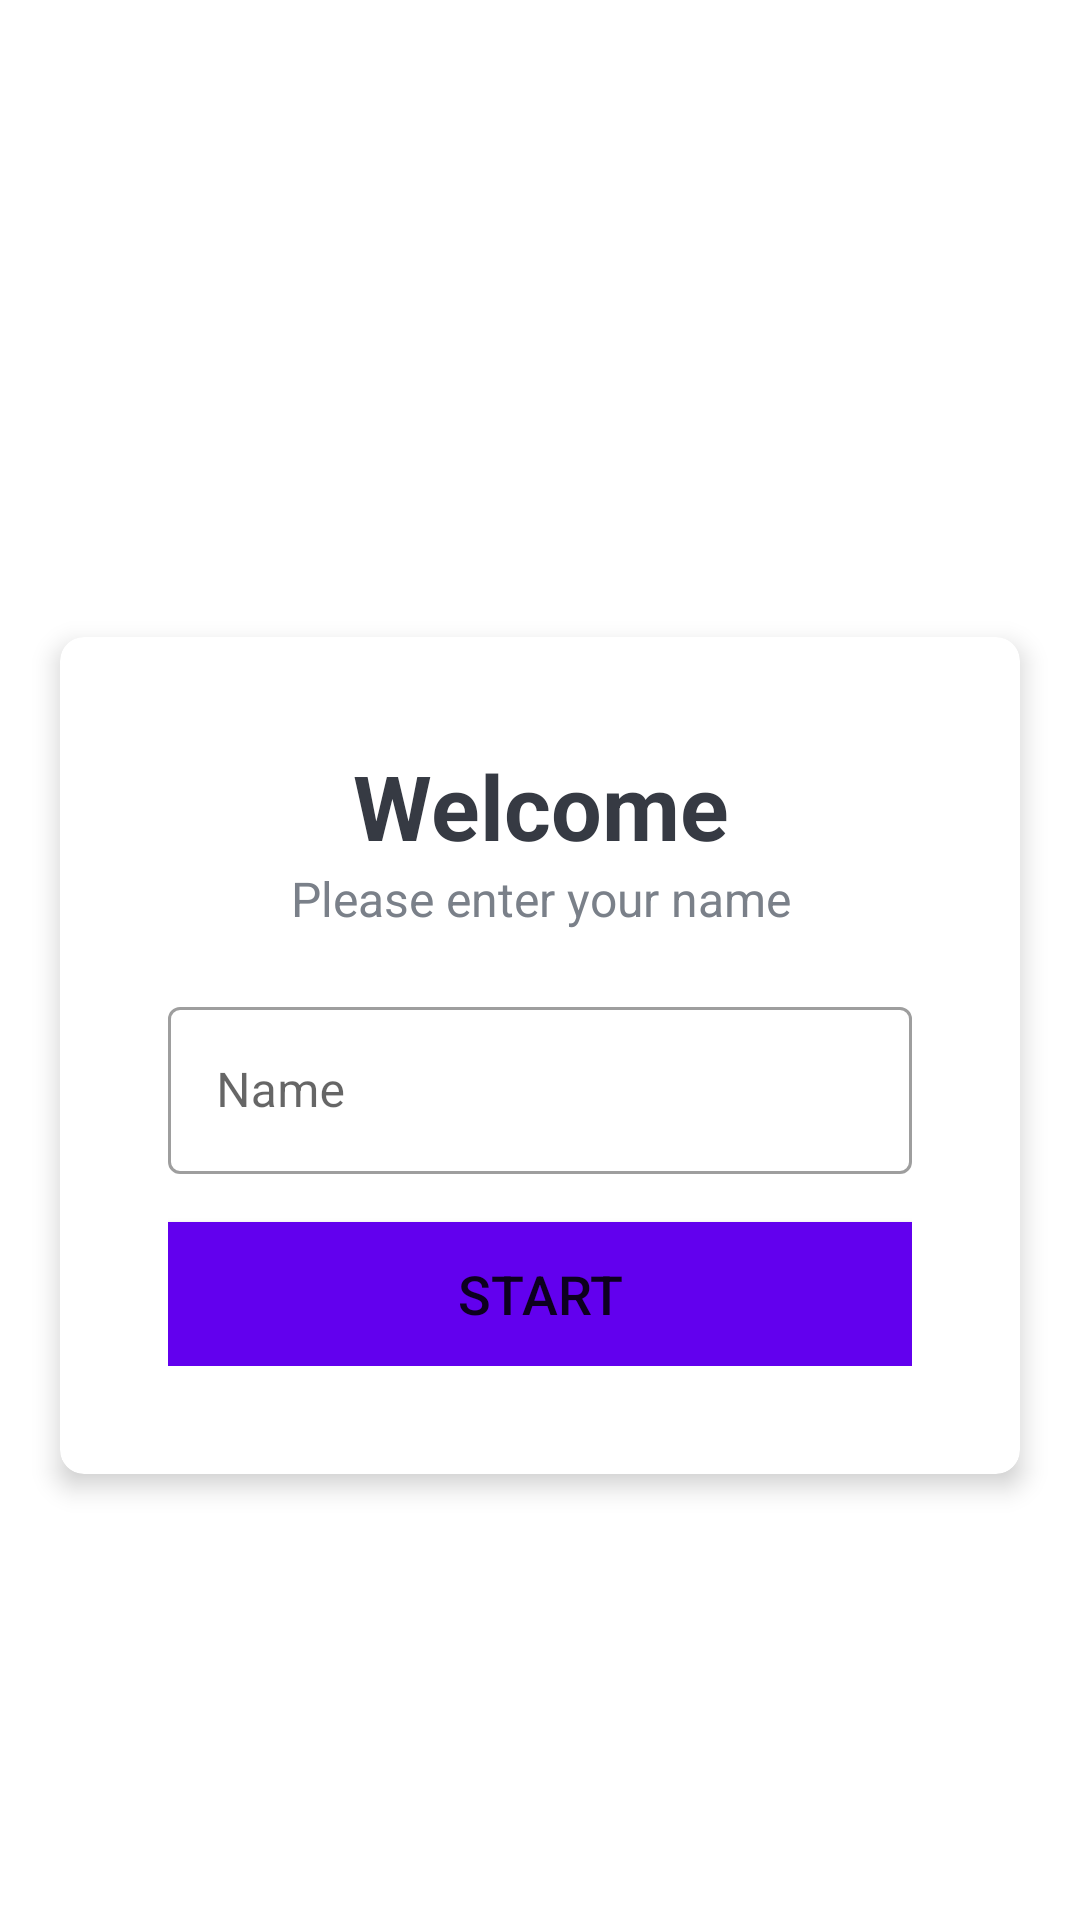

This screen was rendered from an Android layout file. Write that file and the resources it references.
<!-- AndroidManifest.xml: application theme Theme.QuizLandApp.NoActionBar -->
<!-- res/layout/activity_main.xml -->
<?xml version="1.0" encoding="utf-8"?>
<LinearLayout xmlns:android="http://schemas.android.com/apk/res/android"
  xmlns:app="http://schemas.android.com/apk/res-auto"
  xmlns:tools="http://schemas.android.com/tools"
  android:layout_width="match_parent"
  android:layout_height="match_parent"
  android:gravity="center"
  android:background="@drawable/ic_bg"
  android:orientation="vertical"
  tools:context=".MainActivity">

  <TextView
    android:id="@+id/tv_app_name"
    android:layout_width="match_parent"
    android:layout_height="wrap_content"
    android:layout_marginBottom="30dp"
    android:text="Quiz App"
    android:gravity="center"
    android:textStyle="bold"
    android:textColor="@android:color/white"
    android:textSize="25sp"
    />

  <com.google.android.material.circularreveal.cardview.CircularRevealCardView
    android:layout_width="match_parent"
    android:layout_height="wrap_content"
    android:layout_marginStart="20dp"
    android:layout_marginEnd="20dp"
    android:background="@android:color/white"
    app:cardCornerRadius="8dp"
    app:cardElevation="5dp"
    >
    <LinearLayout
      android:layout_width="match_parent"
      android:layout_height="wrap_content"
      android:layout_margin="20dp"

      android:padding="16dp"
      android:orientation="vertical">


      <TextView
        android:layout_width="match_parent"
        android:layout_height="wrap_content"
        android:text="Welcome"
        android:textSize="30sp"
        android:gravity="center"
        android:textColor="#363A43"
        android:textStyle="bold" />

      <TextView
        android:layout_width="match_parent"
        android:layout_height="wrap_content"
        android:gravity="center"
        android:text="Please enter your name"
        android:textColor="#7A8089"
        android:textSize="16sp" />

      <com.google.android.material.textfield.TextInputLayout
        android:layout_width="match_parent"
        android:layout_height="wrap_content"
        android:layout_marginTop="20dp"
        style="@style/Widget.MaterialComponents.TextInputLayout.OutlinedBox">

        <androidx.appcompat.widget.AppCompatEditText
          android:id="@+id/edt_name"
          android:layout_width="match_parent"
          android:layout_height="wrap_content"
          android:textColor="#363A43"
          android:textColorHint="#7A8089"
          android:hint="Name"/>

      </com.google.android.material.textfield.TextInputLayout>

      <Button
        android:id="@+id/btn_Start"
        android:layout_width="match_parent"
        android:layout_height="wrap_content"
        android:layout_marginTop="16dp"
        android:background="@color/design_default_color_primary"
        android:textSize="18sp"
        android:text="START"/>


    </LinearLayout>

  </com.google.android.material.circularreveal.cardview.CircularRevealCardView>



</LinearLayout>
<!-- resources referenced by this layout -->
<resources>
  <style name="Theme.QuizLandApp.NoActionBar">
      <item name="windowActionBar">false</item>
      <item name="windowNoTitle">true</item>
    </style>
</resources>
